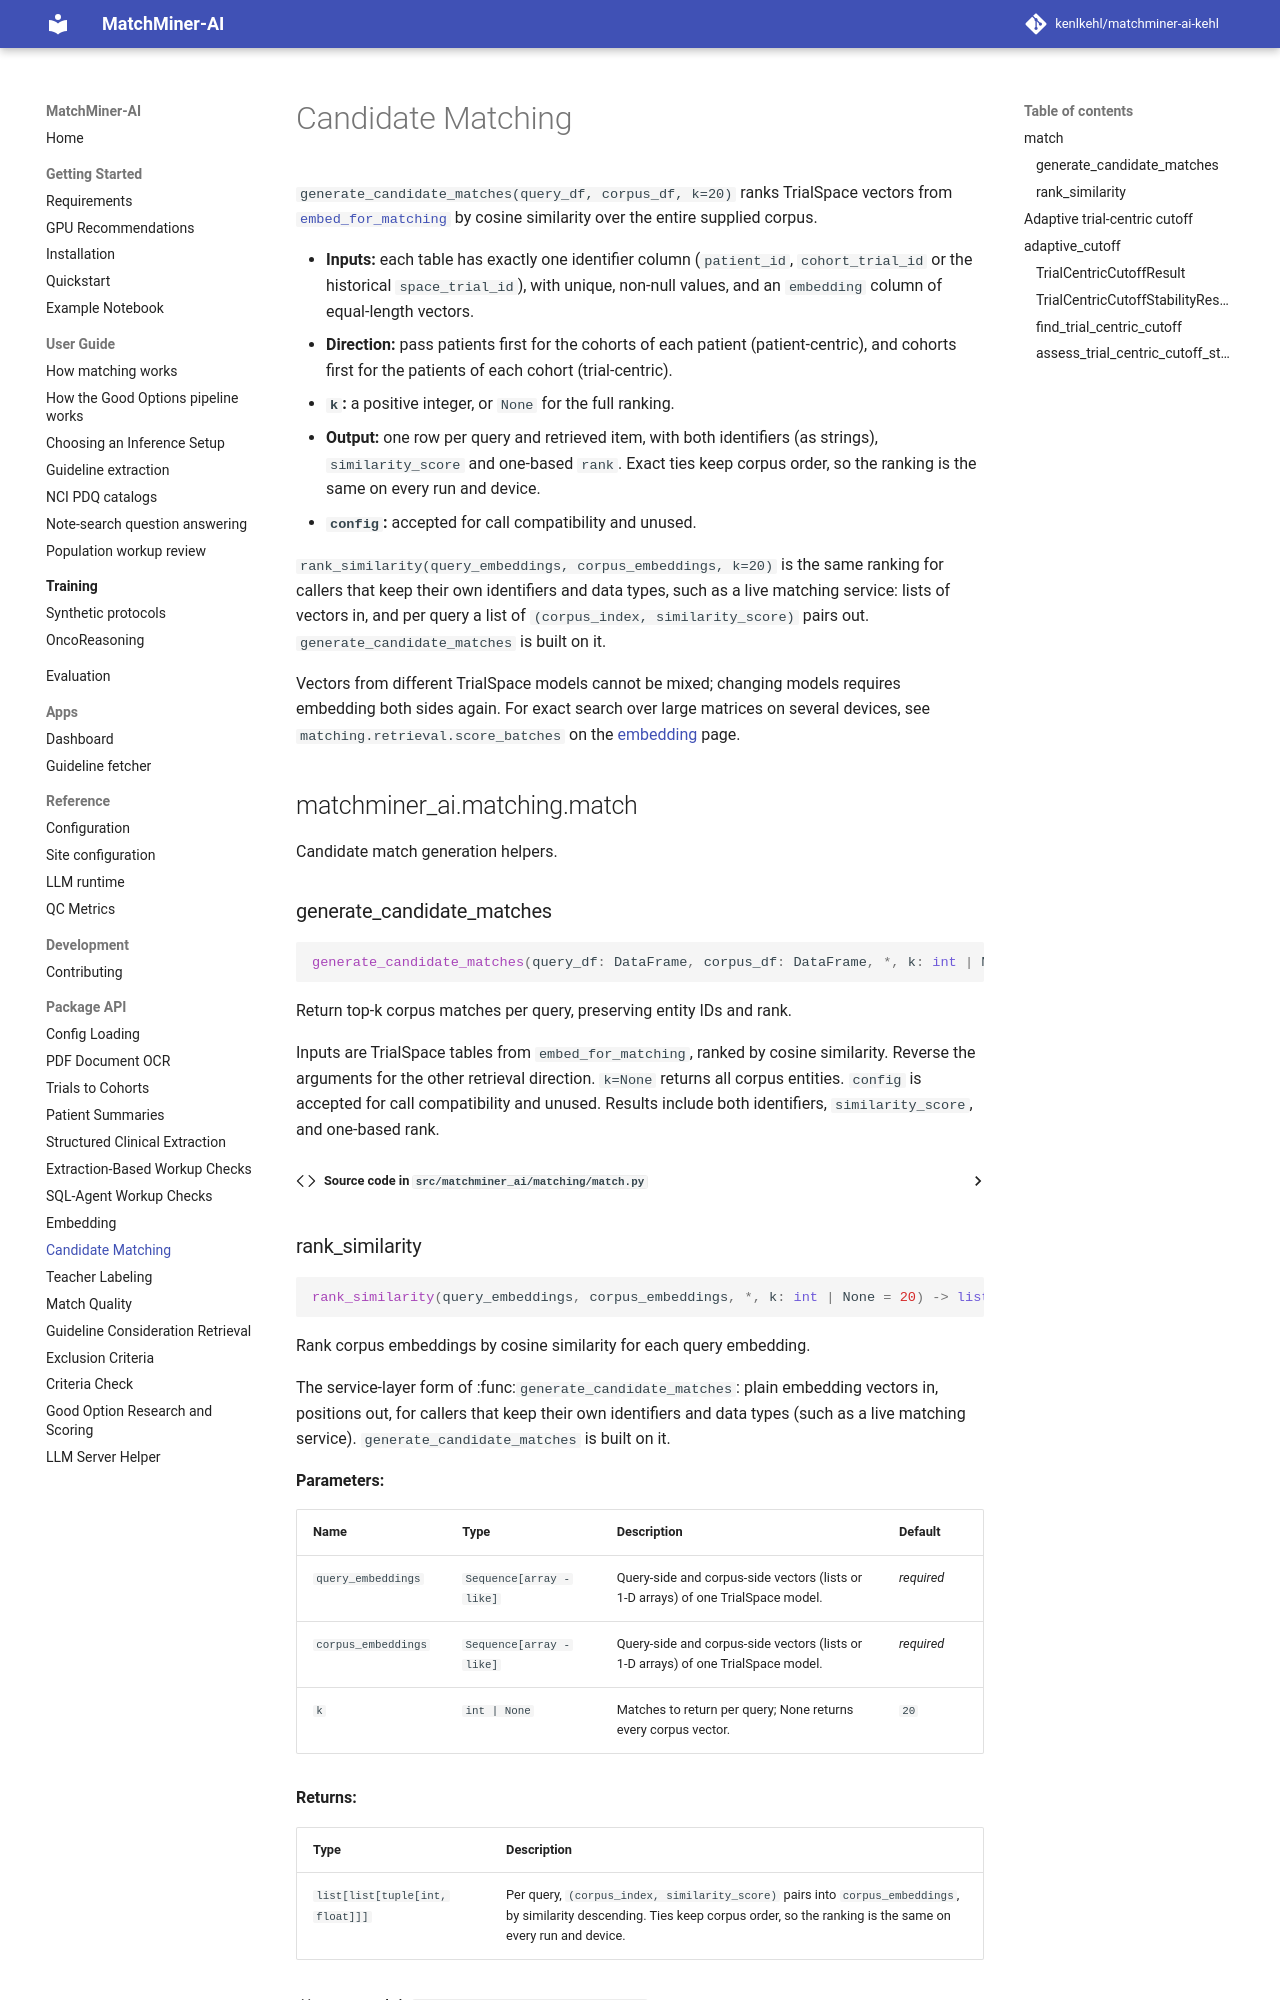

repository: kenlkehl/matchminer-ai-inference-kehl · page: api/candidate-matching/index.html · generator: mkdocs

# Candidate Matching

`generate_candidate_matches(query_df, corpus_df, k=20)` ranks TrialSpace vectors from
[`embed_for_matching`](embedding.md) by cosine similarity over the entire supplied corpus.

- **Inputs:** each table has exactly one identifier column (`patient_id`, `cohort_trial_id` or the historical
  `space_trial_id`), with unique, non-null values, and an `embedding` column of equal-length vectors.
- **Direction:** pass patients first for the cohorts of each patient (patient-centric), and cohorts first for the
  patients of each cohort (trial-centric).
- **`k`:** a positive integer, or `None` for the full ranking.
- **Output:** one row per query and retrieved item, with both identifiers (as strings), `similarity_score` and
  one-based `rank`. Exact ties keep corpus order, so the ranking is the same on every run and device.
- **`config`:** accepted for call compatibility and unused.

`rank_similarity(query_embeddings, corpus_embeddings, k=20)` is the same ranking for callers that keep their own
identifiers and data types, such as a live matching service: lists of vectors in, and per query a list of
`(corpus_index, similarity_score)` pairs out. `generate_candidate_matches` is built on it.

Vectors from different TrialSpace models cannot be mixed; changing models requires embedding both sides again. For
exact search over large matrices on several devices, see `matching.retrieval.score_batches` on the
[embedding](embedding.md#large-encoding-jobs) page.
